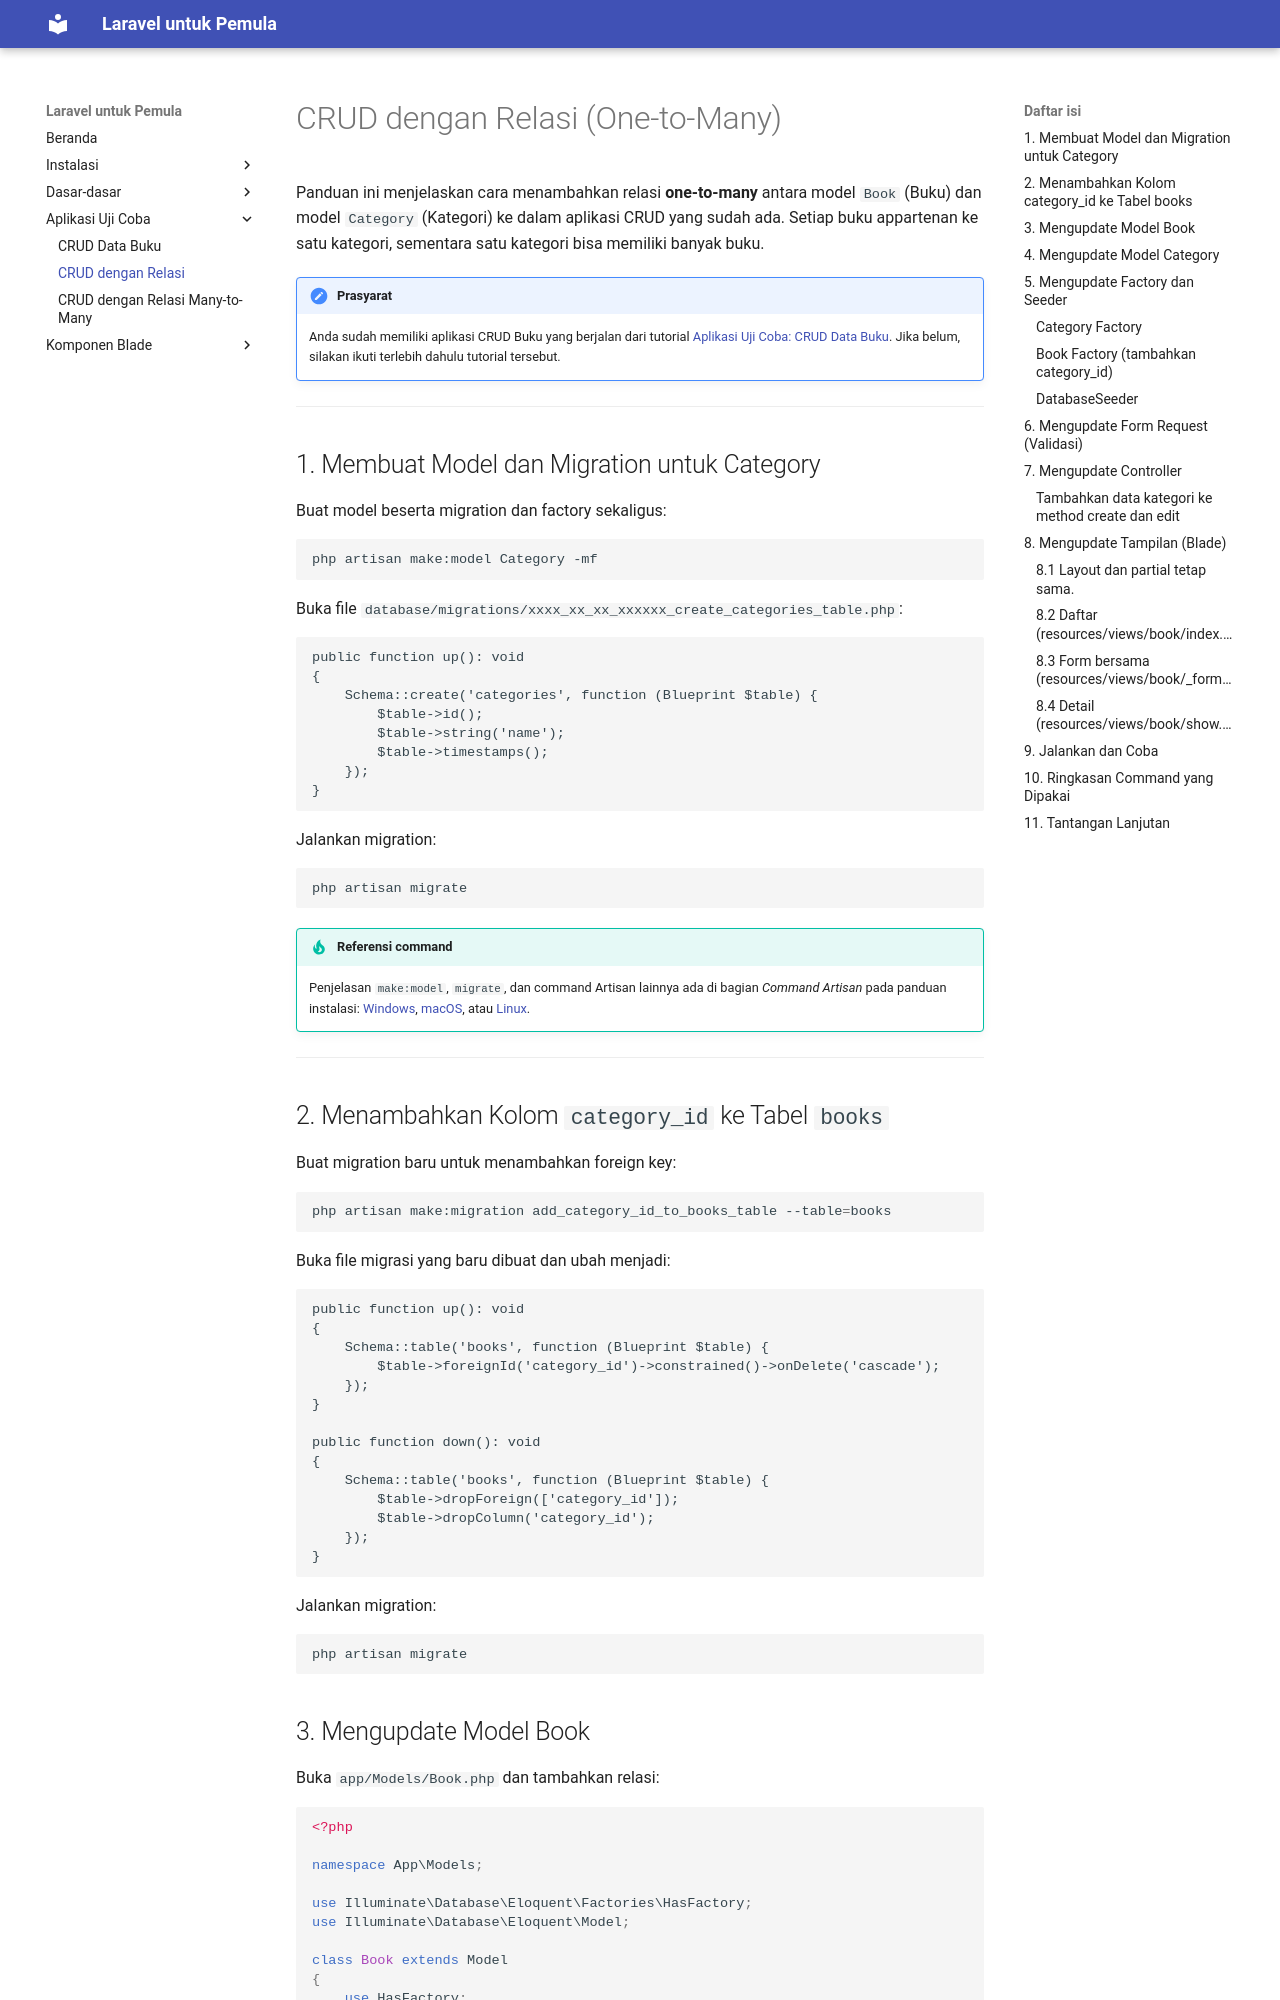

repository: boyprakasa/laravel-beginner · page: crud-relasi/index.html · generator: jekyll

# CRUD dengan Relasi (One-to-Many)

Panduan ini menjelaskan cara menambahkan relasi **one-to-many** antara model `Book` (Buku) dan model `Category` (Kategori) ke dalam aplikasi CRUD yang sudah ada. Setiap buku appartenan ke satu kategori, sementara satu kategori bisa memiliki banyak buku.

!!! note "Prasyarat"
    Anda sudah memiliki aplikasi CRUD Buku yang berjalan dari tutorial [Aplikasi Uji Coba: CRUD Data Buku](aplikasi-ujicoba-crud.md). Jika belum, silakan ikuti terlebih dahulu tutorial tersebut.

---

## 1. Membuat Model dan Migration untuk Category

Buat model beserta migration dan factory sekaligus:

```bash
php artisan make:model Category -mf
```

Buka file `database/migrations/xxxx_xx_xx_xxxxxx_create_categories_table.php`:

```php
public function up(): void
{
    Schema::create('categories', function (Blueprint $table) {
        $table->id();
        $table->string('name');
        $table->timestamps();
    });
}
```

Jalankan migration:

```bash
php artisan migrate
```

!!! tip "Referensi command"
    Penjelasan `make:model`, `migrate`, dan command Artisan lainnya ada di bagian _Command Artisan_ pada panduan instalasi: [Windows](windows.md#3-command-artisan), [macOS](macos.md#3-command-artisan), atau [Linux](linux.md#3-command-artisan).

---

## 2. Menambahkan Kolom `category_id` ke Tabel `books`

Buat migration baru untuk menambahkan foreign key:

```bash
php artisan make:migration add_category_id_to_books_table --table=books
```

Buka file migrasi yang baru dibuat dan ubah menjadi:

```php
public function up(): void
{
    Schema::table('books', function (Blueprint $table) {
        $table->foreignId('category_id')->constrained()->onDelete('cascade');
    });
}

public function down(): void
{
    Schema::table('books', function (Blueprint $table) {
        $table->dropForeign(['category_id']);
        $table->dropColumn('category_id');
    });
}
```

Jalankan migration:

```bash
php artisan migrate
```
